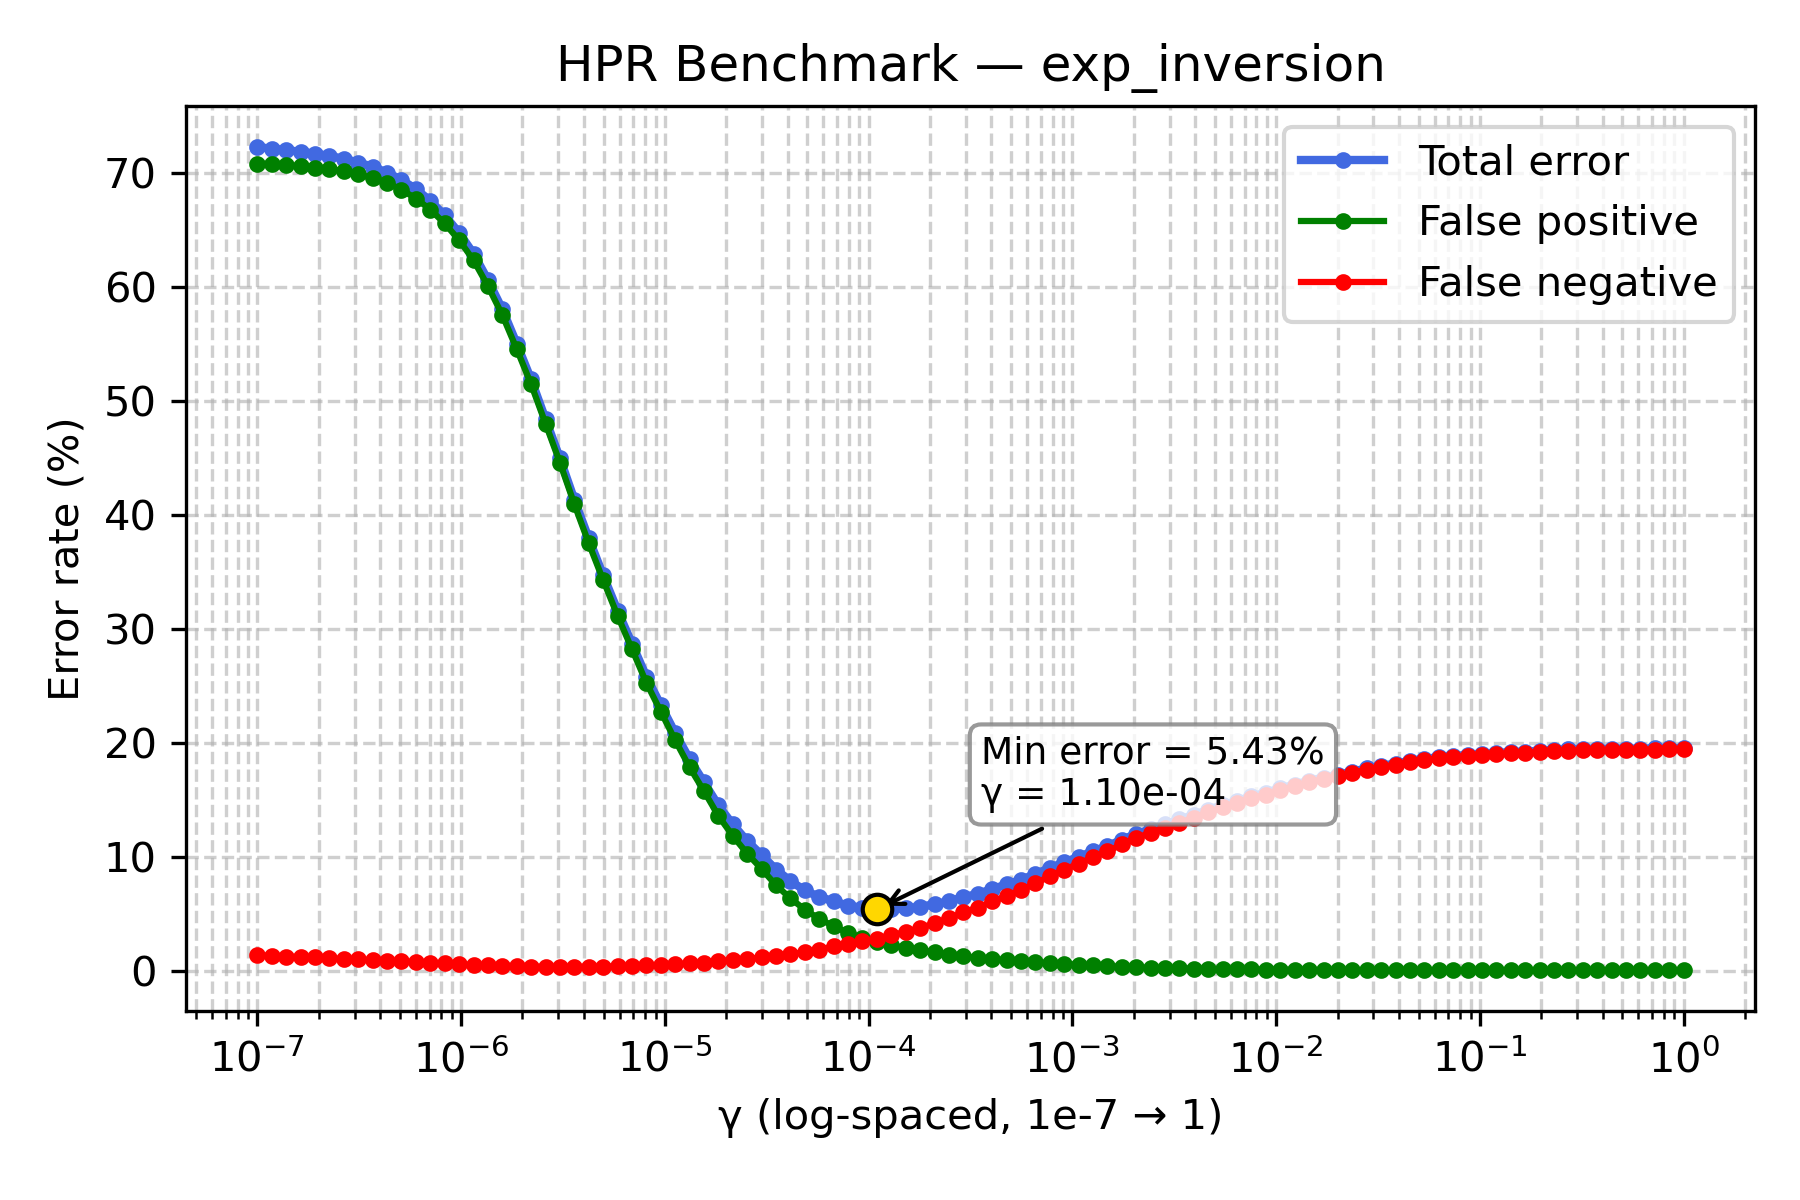

Values plotted in this chart, from the file beside it:
gamma, TOTAL_rate, FP_rate, FN_rate
1e-07, 72.23, 70.8, 1.435
1.1768119524349991e-07, 72.11, 70.75, 1.355
1.3848863713938718e-07, 71.97, 70.67, 1.305
1.6297508346206436e-07, 71.84, 70.58, 1.26
1.9179102616724887e-07, 71.67, 70.44, 1.235
2.2570197196339216e-07, 71.46, 70.3, 1.155
2.656087782946684e-07, 71.23, 70.14, 1.08
3.125715849688235e-07, 70.88, 69.84, 1.045
3.678379771828634e-07, 70.52, 69.55, 0.97
4.3287612810830616e-07, 70.0, 69.1, 0.9
5.094138014816375e-07, 69.38, 68.51, 0.87
5.994842503189409e-07, 68.55, 67.73, 0.82
7.054802310718645e-07, 67.53, 66.77, 0.77
8.302175681319736e-07, 66.25, 65.55, 0.705
9.770099572992247e-07, 64.72, 64.09, 0.635
1.1497569953977357e-06, 62.91, 62.33, 0.575
1.3530477745798075e-06, 60.59, 60.07, 0.53
1.592282793341094e-06, 58.04, 57.52, 0.515
1.873817422860383e-06, 55.01, 54.54, 0.465
2.2051307399030456e-06, 51.88, 51.45, 0.43
2.5950242113997373e-06, 48.39, 48, 0.39
3.0538555088334123e-06, 44.96, 44.58, 0.385
3.5938136638046257e-06, 41.34, 40.94, 0.4
4.229242874389499e-06, 37.94, 37.52, 0.42
4.977023564332114e-06, 34.72, 34.29, 0.425
5.857020818056661e-06, 31.62, 31.18, 0.45
6.892612104349695e-06, 28.73, 28.24, 0.485
8.111308307896873e-06, 25.82, 25.29, 0.53
9.545484566618328e-06, 23.34, 22.77, 0.575
1.1233240329780266e-05, 20.89, 20.26, 0.63
1.3219411484660286e-05, 18.59, 17.89, 0.7
1.5556761439304724e-05, 16.57, 15.79, 0.775
1.8307382802953696e-05, 14.54, 13.63, 0.915
2.1544346900318823e-05, 12.88, 11.88, 1.005
2.5353644939701114e-05, 11.42, 10.32, 1.1
2.9836472402833343e-05, 10.2, 8.975, 1.22
3.511191734215127e-05, 8.92, 7.55, 1.37
4.1320124001153344e-05, 7.925, 6.405, 1.52
4.8626015800653536e-05, 7.095, 5.41, 1.685
5.72236765935022e-05, 6.525, 4.61, 1.915
6.734150657750829e-05, 6.15, 3.965, 2.185
7.92482898353917e-05, 5.74, 3.36, 2.38
9.326033468832199e-05, 5.59, 2.96, 2.63
0.0001097, 5.43, 2.555, 2.875
0.0001292, 5.46, 2.275, 3.185
0.000152, 5.515, 2.07, 3.445
0.0001789, 5.665, 1.865, 3.8
0.0002105, 5.89, 1.67, 4.22
0.0002477, 6.145, 1.48, 4.665
0.0002915, 6.505, 1.34, 5.165
0.000343, 6.795, 1.2, 5.595
0.0004037, 7.215, 1.085, 6.13
0.0004751, 7.62, 1.0, 6.62
0.0005591, 8.025, 0.915, 7.11
0.0006579, 8.53, 0.815, 7.715
0.0007743, 9.055, 0.72, 8.335
0.0009112, 9.56, 0.65, 8.91
0.001072, 10.03, 0.59, 9.44
0.001262, 10.53, 0.53, 9.995
0.001485, 10.98, 0.46, 10.52
... 40 more rows
